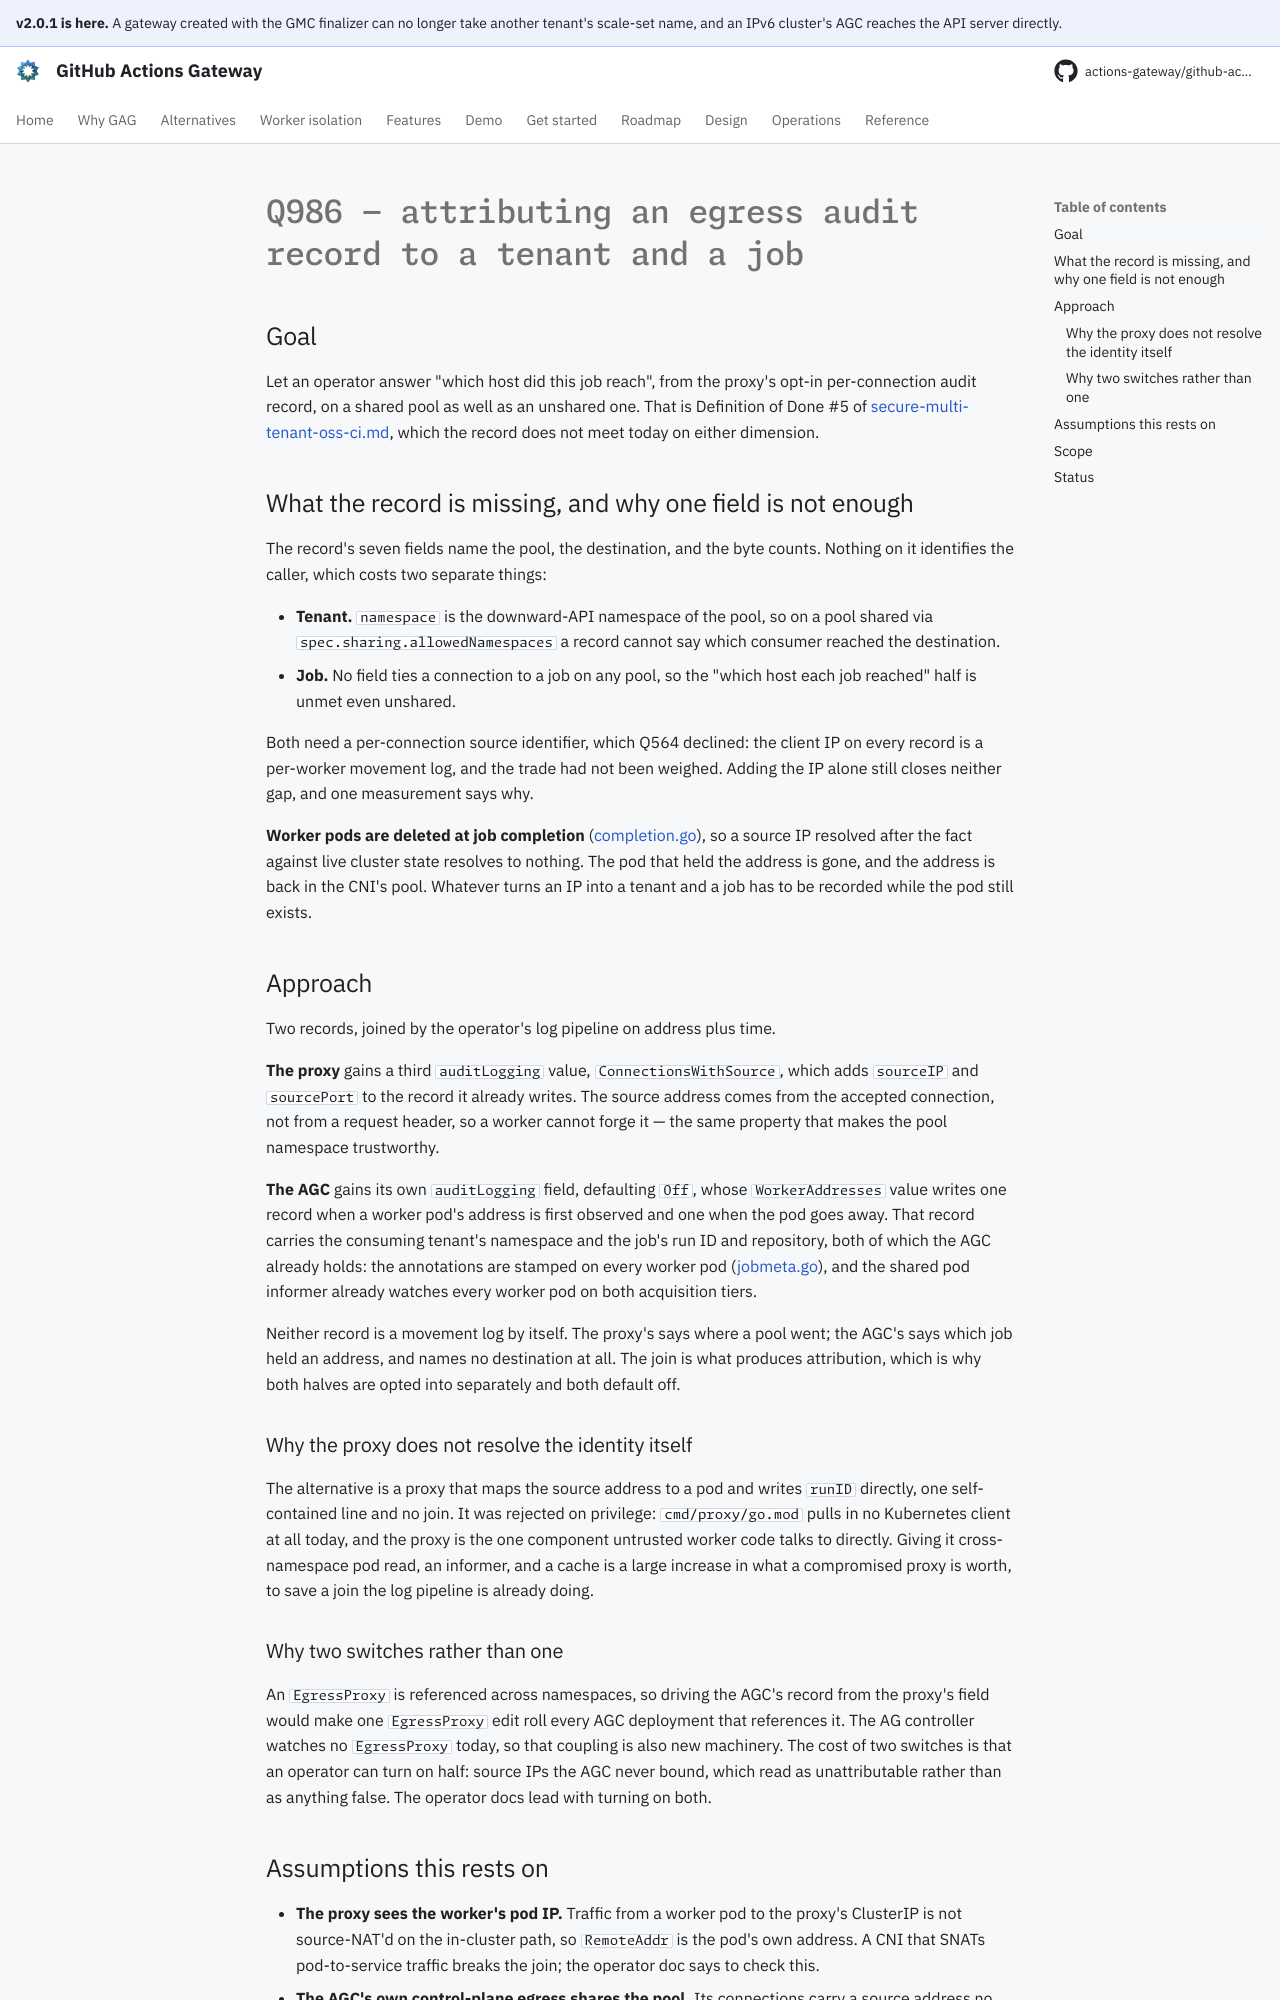

repository: actions-gateway/github-actions-gateway · page: dev/plan/archive/q986-egress-attribution/index.html · generator: mkdocs

# Q986 — attributing an egress audit record to a tenant and a job

## Goal

Let an operator answer "which host did this job reach", from the proxy's opt-in per-connection audit record, on a shared pool as well as an unshared one.
That is Definition of Done #5 of [secure-multi-tenant-oss-ci.md](../secure-multi-tenant-oss-ci.md), which the record does not meet today on either dimension.

## What the record is missing, and why one field is not enough

The record's seven fields name the pool, the destination, and the byte counts.
Nothing on it identifies the caller, which costs two separate things:

- **Tenant.** `namespace` is the downward-API namespace of the pool, so on a pool shared via `spec.sharing.allowedNamespaces` a record cannot say which consumer reached the destination.
- **Job.** No field ties a connection to a job on any pool, so the "which host each job reached" half is unmet even unshared.

Both need a per-connection source identifier, which Q564 declined: the client IP on every record is a per-worker movement log, and the trade had not been weighed.
Adding the IP alone still closes neither gap, and one measurement says why.

**Worker pods are deleted at job completion** ([completion.go](../../../cmd/agc/internal/provisioner/completion.go)), so a source IP resolved after the fact against live cluster state resolves to nothing.
The pod that held the address is gone, and the address is back in the CNI's pool.
Whatever turns an IP into a tenant and a job has to be recorded while the pod still exists.

## Approach

Two records, joined by the operator's log pipeline on address plus time.

**The proxy** gains a third `auditLogging` value, `ConnectionsWithSource`, which adds `sourceIP` and `sourcePort` to the record it already writes.
The source address comes from the accepted connection, not from a request header, so a worker cannot forge it — the same property that makes the pool namespace trustworthy.

**The AGC** gains its own `auditLogging` field, defaulting `Off`, whose `WorkerAddresses` value writes one record when a worker pod's address is first observed and one when the pod goes away.
That record carries the consuming tenant's namespace and the job's run ID and repository, both of which the AGC already holds: the annotations are stamped on every worker pod ([jobmeta.go](../../../cmd/agc/internal/provisioner/jobmeta.go)), and the shared pod informer already watches every worker pod on both acquisition tiers.

Neither record is a movement log by itself.
The proxy's says where a pool went; the AGC's says which job held an address, and names no destination at all.
The join is what produces attribution, which is why both halves are opted into separately and both default off.

### Why the proxy does not resolve the identity itself

The alternative is a proxy that maps the source address to a pod and writes `runID` directly, one self-contained line and no join.
It was rejected on privilege: `cmd/proxy/go.mod` pulls in no Kubernetes client at all today, and the proxy is the one component untrusted worker code talks to directly.
Giving it cross-namespace pod read, an informer, and a cache is a large increase in what a compromised proxy is worth, to save a join the log pipeline is already doing.
